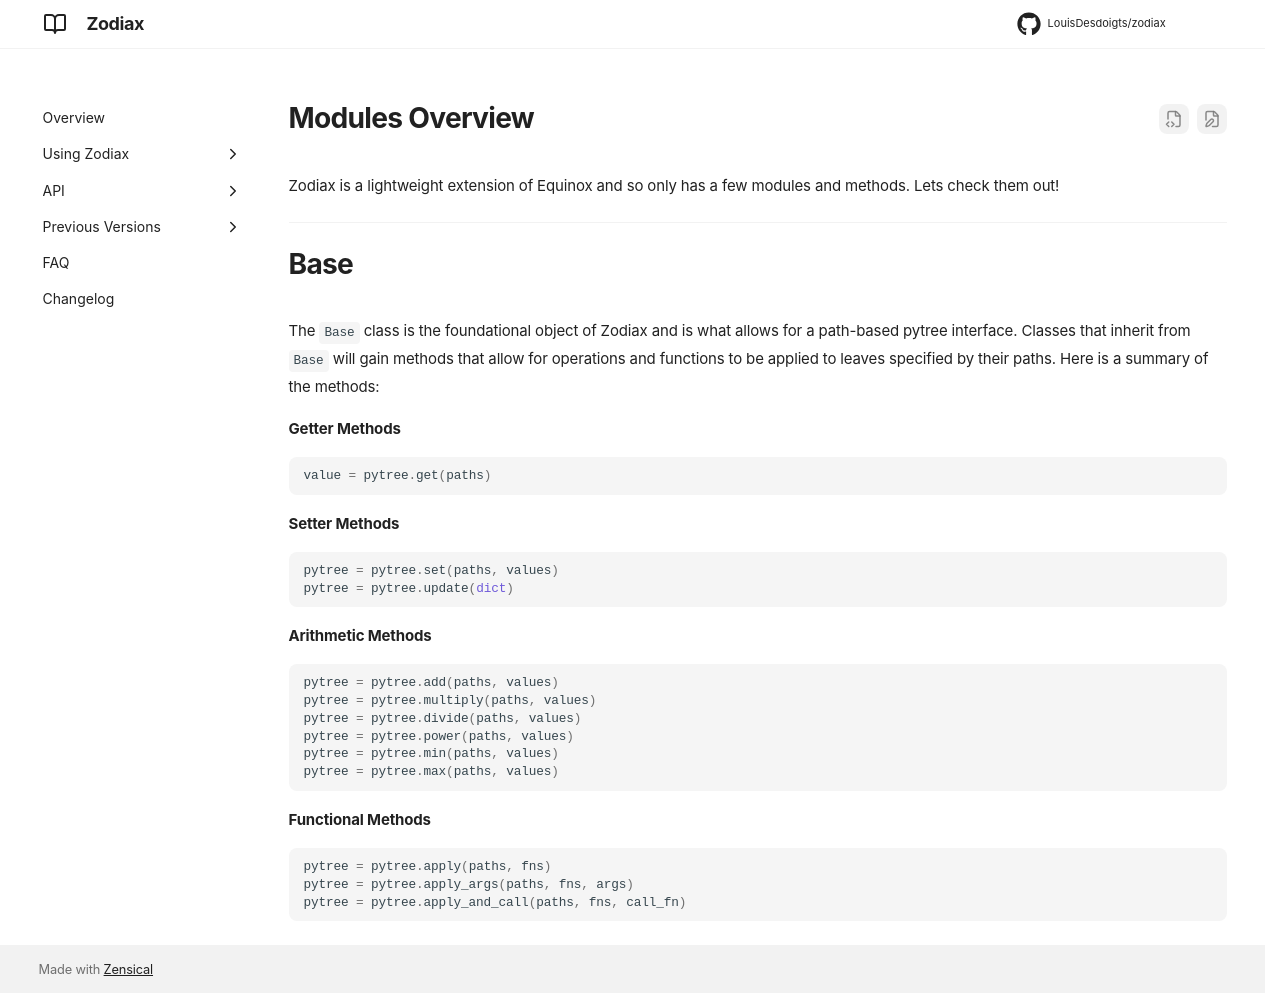

repository: LouisDesdoigts/zodiax · page: API/api/index.html · generator: mkdocs

# Modules Overview

Zodiax is a lightweight extension of Equinox and so only has a few modules and methods. Lets check them out!

---

# Base

The `Base` class is the foundational object of Zodiax and is what allows for a path-based pytree interface. Classes that inherit from `Base` will gain methods that allow for operations and functions to be applied to leaves specified by their paths. Here is a summary of the methods:

**Getter Methods**

```python
value = pytree.get(paths)
```

**Setter Methods**

```python
pytree = pytree.set(paths, values)
pytree = pytree.update(dict)
```

**Arithmetic Methods**

```python
pytree = pytree.add(paths, values)
pytree = pytree.multiply(paths, values)
pytree = pytree.divide(paths, values)
pytree = pytree.power(paths, values)
pytree = pytree.min(paths, values)
pytree = pytree.max(paths, values)
```

**Functional Methods**

```python
pytree = pytree.apply(paths, fns)
pytree = pytree.apply_args(paths, fns, args)
pytree = pytree.apply_and_call(paths, fns, call_fn)
```
